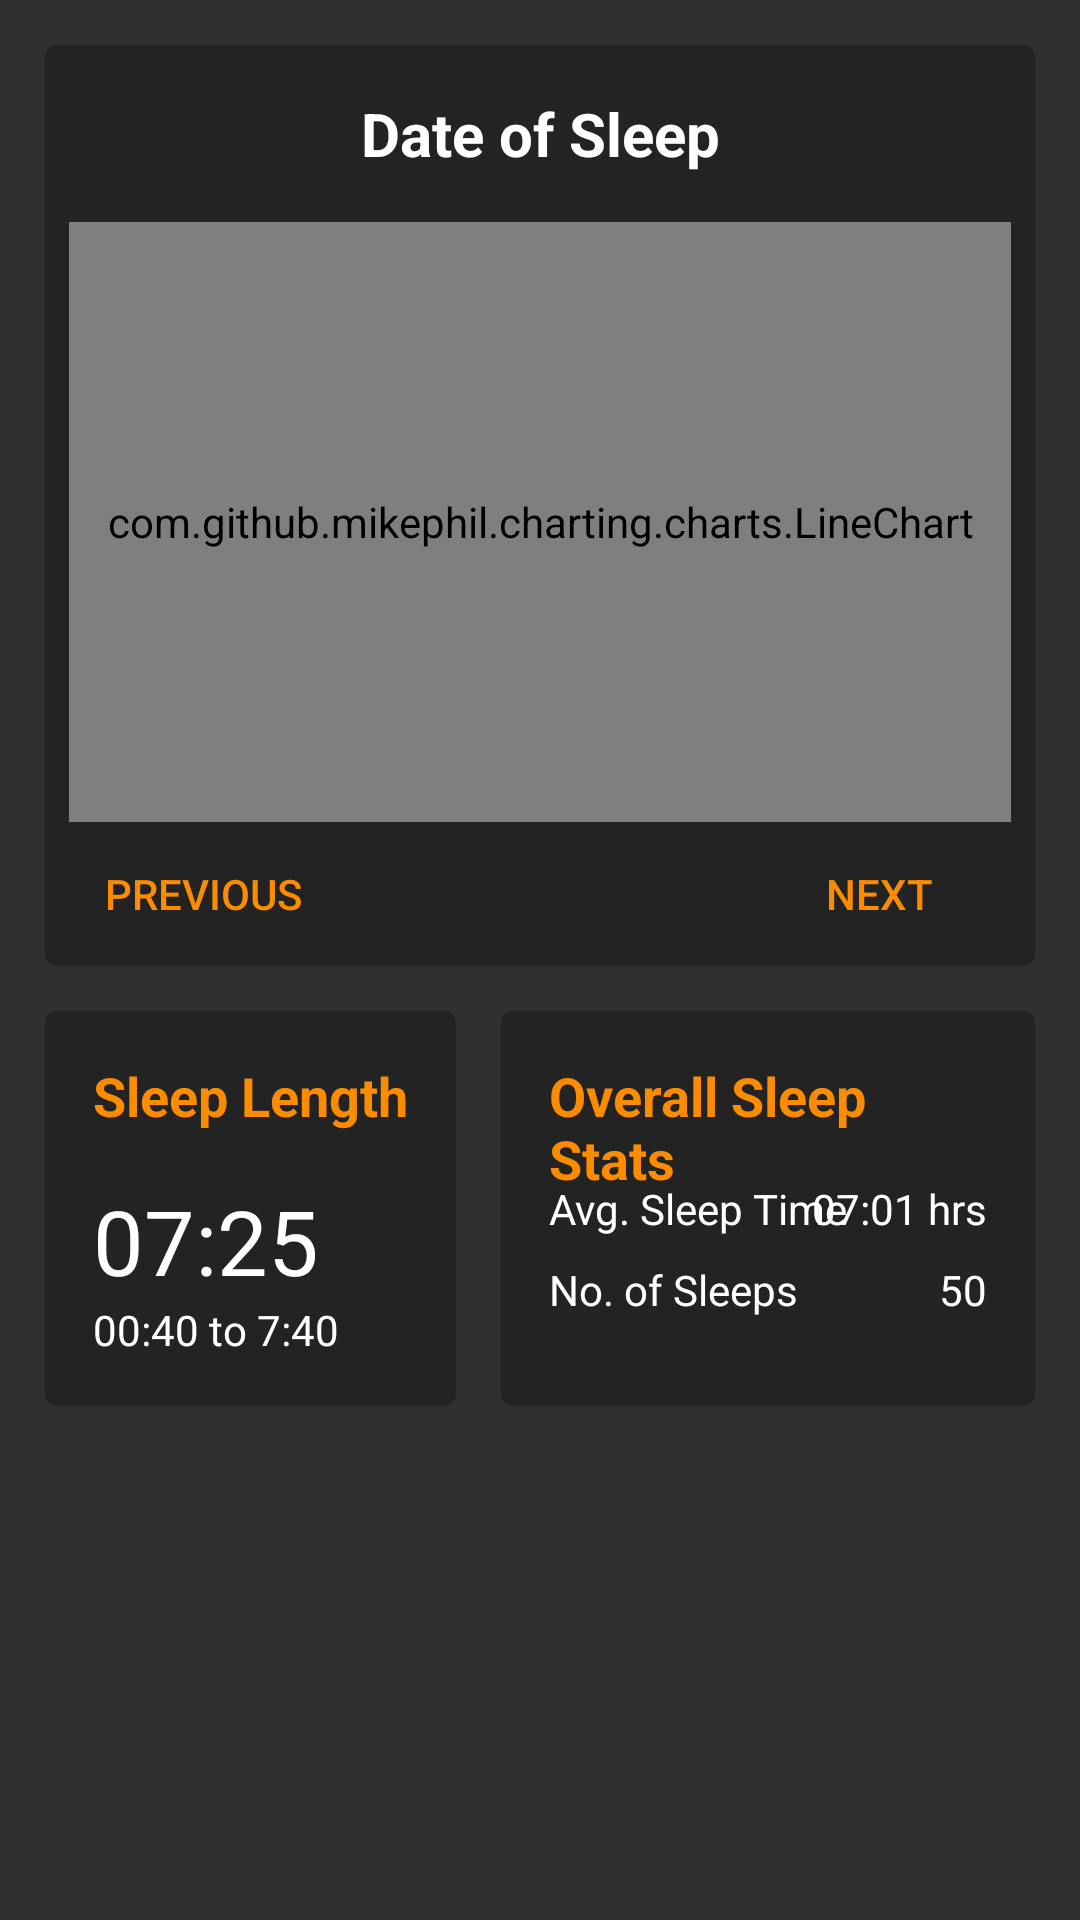

Android layout source for this screen:
<!-- AndroidManifest.xml: application theme DynAlarmTheme -->
<!-- res/layout/fragment_analysis.xml -->
<RelativeLayout xmlns:android="http://schemas.android.com/apk/res/android"
             xmlns:tools="http://schemas.android.com/tools"
             android:layout_width="match_parent"
             android:layout_height="match_parent"
             tools:context="me.adamoflynn.dynalarm.AnalysisFragment">


    <android.support.v7.widget.CardView
        xmlns:card_view="http://schemas.android.com/apk/res-auto"
        android:id="@+id/card_view_chart"
        android:layout_width="200dp"
        android:layout_height="wrap_content"
        card_view:cardCornerRadius="4dp"
        card_view:cardBackgroundColor="#FF232323"
        android:layout_marginLeft="15dp"
        android:layout_marginRight="15dp"
        android:layout_alignParentTop="true"
        android:layout_alignParentEnd="true"
        android:layout_alignParentStart="true"
        android:layout_margin="15dp">

        <RelativeLayout xmlns:android="http://schemas.android.com/apk/res/android"
                        xmlns:tools="http://schemas.android.com/tools"
                        android:layout_width="match_parent"
                        android:layout_height="match_parent"
                        tools:context="me.adamoflynn.dynalarm.AnalysisFragment"
                        android:layout_alignParentBottom="true">

            <com.github.mikephil.charting.charts.LineChart
                android:id="@+id/chart"
                android:layout_width="match_parent"
                android:layout_height="200dp"
                android:layout_marginRight="8dp"
                android:layout_weight="0.09"
                android:layout_marginLeft="8dp"
                android:layout_below="@+id/date"
                android:layout_centerHorizontal="true"/>

            <Button
                android:layout_width="wrap_content"
                android:layout_height="wrap_content"
                android:text="Previous"
                android:id="@+id/previous"
                android:layout_below="@+id/chart"
                android:layout_alignStart="@+id/chart"
                android:background="@drawable/abc_btn_borderless_material"
                android:textColor="@color/colorAccent"/>

            <Button
                android:layout_width="wrap_content"
                android:layout_height="wrap_content"
                android:text="Next"
                android:id="@+id/next"
                android:backgroundTint="@color/colorAccent"
                android:layout_below="@+id/chart"
                android:layout_alignEnd="@+id/chart"
                android:textColor="@color/colorAccent"
                android:background="@drawable/abc_btn_borderless_material"/>

            <TextView
                android:layout_width="wrap_content"
                android:layout_height="wrap_content"
                android:text="Date of Sleep"
                android:id="@+id/date"
                android:textColor="#ffffff"
                android:typeface="normal"
                android:width="200dp"
                android:textSize="20sp"
                android:textStyle="bold"
                android:padding="8dp"
                android:textAlignment="center"
                android:layout_alignParentTop="true"
                android:layout_centerHorizontal="true"
                android:layout_margin="8dp"/>

            <Button
                android:layout_width="30dp"
                android:layout_height="30dp"
                android:id="@+id/deleteSleep"
                android:background="@drawable/ic_delete_white_48dp"
                android:backgroundTint="@color/colorAccent"
                android:layout_alignTop="@+id/date"
                android:layout_alignStart="@+id/chart"
                android:layout_marginTop="4dp"/>

            <Button
                android:layout_width="30dp"
                android:layout_height="30dp"
                android:id="@+id/info"
                android:background="@drawable/ic_help_outline_white_48dp"
                android:backgroundTint="@color/colorAccent"
                android:layout_alignTop="@+id/date"
                android:layout_alignEnd="@+id/next"
                android:layout_marginTop="4dp"/>

        </RelativeLayout>
    </android.support.v7.widget.CardView>

    <android.support.v7.widget.CardView
        xmlns:card_view="http://schemas.android.com/apk/res-auto"
        android:id="@+id/card_view_sleep"
        android:layout_width="wrap_content"
        android:layout_height="wrap_content"
        card_view:cardCornerRadius="4dp"
        card_view:cardBackgroundColor="#FF232323"
        android:layout_marginLeft="15dp"
        android:layout_marginRight="15dp"
        android:layout_below="@+id/card_view_chart"
        android:layout_alignParentStart="true">

        <RelativeLayout xmlns:android="http://schemas.android.com/apk/res/android"
                        xmlns:tools="http://schemas.android.com/tools"
                        android:layout_width="match_parent"
                        android:layout_height="match_parent"
                        tools:context="me.adamoflynn.dynalarm.AnalysisFragment"
                        android:layout_alignParentEnd="true">


            <TextView
                android:layout_width="wrap_content"
                android:layout_height="wrap_content"
                android:textAppearance="?android:attr/textAppearanceMedium"
                android:text="Sleep Length"
                android:id="@+id/textView2"
                android:layout_margin="16dp"
                android:textColor="@color/colorAccent"
                android:textStyle="bold"/>

            <TextView
                android:layout_width="wrap_content"
                android:layout_height="wrap_content"
                android:text="07:25 "
                android:id="@+id/sleepTime"
                android:textSize="30sp"
                android:layout_marginLeft="16dp"
                android:layout_marginRight="16dp"
                android:layout_below="@+id/textView2"
                android:layout_alignParentStart="true"
                />

            <TextView
                android:layout_width="wrap_content"
                android:layout_height="wrap_content"
                android:textAppearance="?android:attr/textAppearanceSmall"
                android:text="00:40 to 7:40"
                android:id="@+id/sleepTimeframe"
                android:layout_below="@+id/sleepTime"
                android:layout_alignStart="@+id/sleepTime"
                android:layout_marginBottom="16dp"/>
        </RelativeLayout>
    </android.support.v7.widget.CardView>

    <android.support.v7.widget.CardView
        xmlns:card_view="http://schemas.android.com/apk/res-auto"
        android:id="@+id/card_view_sleep_avg"
        android:layout_width="wrap_content"
        android:layout_height="wrap_content"
        card_view:cardCornerRadius="4dp"
        card_view:cardBackgroundColor="#FF232323"
        android:layout_marginRight="15dp"
        android:layout_alignTop="@+id/card_view_sleep"
        android:layout_alignParentEnd="true"
        android:layout_alignBottom="@+id/card_view_sleep"
        android:layout_toEndOf="@+id/card_view_sleep"
        android:clickable="true">

        <RelativeLayout xmlns:android="http://schemas.android.com/apk/res/android"
                        xmlns:tools="http://schemas.android.com/tools"
                        android:layout_width="match_parent"
                        android:layout_height="match_parent"
                        tools:context="me.adamoflynn.dynalarm.AnalysisFragment"
                        android:layout_alignParentTop="true"
                        android:layout_alignParentStart="true"
                        android:clickable="false">

            <TextView
                android:layout_width="wrap_content"
                android:layout_height="wrap_content"
                android:textAppearance="?android:attr/textAppearanceSmall"
                android:text="07:01 hrs"
                android:id="@+id/sleepAvg"
                android:layout_centerVertical="true"
                android:layout_alignParentEnd="true"
                android:layout_marginRight="16dp"/>

            <TextView
                android:layout_width="wrap_content"
                android:layout_height="wrap_content"
                android:textAppearance="?android:attr/textAppearanceMedium"
                android:text="Overall Sleep Stats"
                android:id="@+id/toText"
                android:layout_marginLeft="16dp"
                android:layout_marginRight="16dp"
                android:layout_alignParentTop="true"
                android:layout_alignParentStart="true"
                android:layout_margin="16dp"
                android:textColor="@color/colorAccent"
                android:textStyle="bold"/>

            <TextView
                android:layout_width="wrap_content"
                android:layout_height="wrap_content"
                android:textAppearance="?android:attr/textAppearanceSmall"
                android:text="Avg. Sleep Time"
                android:id="@+id/textView3"
                android:layout_alignTop="@+id/sleepAvg"
                android:layout_alignStart="@+id/toText"/>

            <TextView
                android:layout_width="wrap_content"
                android:layout_height="wrap_content"
                android:textAppearance="?android:attr/textAppearanceSmall"
                android:text="No. of Sleeps"
                android:id="@+id/textView4"
                android:layout_below="@+id/textView3"
                android:layout_alignStart="@+id/textView3"
                android:layout_marginTop="8dp"/>

            <TextView
                android:layout_width="wrap_content"
                android:layout_height="wrap_content"
                android:textAppearance="?android:attr/textAppearanceSmall"
                android:text="50"
                android:id="@+id/sleepCount"
                android:layout_alignTop="@+id/textView4"
                android:layout_alignParentEnd="true"
                android:layout_marginRight="16dp"/>

        </RelativeLayout>
    </android.support.v7.widget.CardView>


</RelativeLayout>
<!-- resources referenced by this layout -->
<resources>
  <color name="colorAccent">#fb8c00</color>
  <style name="DynAlarmTheme" parent="DynAlarmTheme.Base">
          <item name="android:windowBackground">@color/colorBackground</item>
          <item name="android:colorBackground">@color/background_material_dark</item>
      </style>
  <style name="DynAlarmTheme.Base" parent="Theme.AppCompat.Light.NoActionBar">
          
          <item name="colorPrimary">@color/colorPrimary</item>
          <item name="colorPrimaryDark">@color/colorPrimaryDark</item>
          <item name="colorAccent">@color/colorAccent</item>
          <item name="windowNoTitle">true</item>
          <item name="windowActionBar">false</item>
      </style>
  <color name="colorBackground">#303030</color>
  <color name="colorPrimary">#212121</color>
  <color name="colorPrimaryDark">#000000</color>
</resources>
